Run: headless pygame with SDL's dummy video driver; simulated clock (each Clock.tick advances the game by its frame time, no real sleeping); random seed 0; keys injected as events and as key.get_pressed() state; no mouse input.
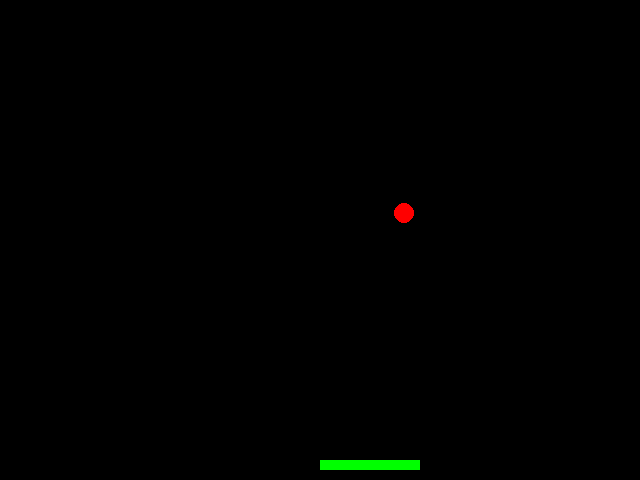
Frame 1 of 3 · flips 1–60 · no input
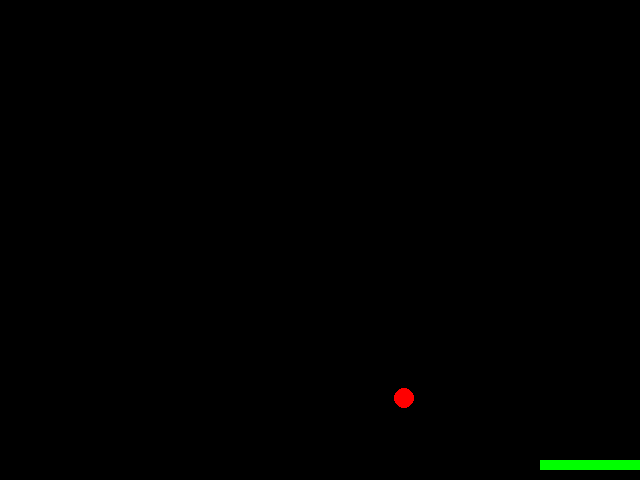
Frame 2 of 3 · flips 61–180 · tapped SPACE, RETURN · held RIGHT (→), D
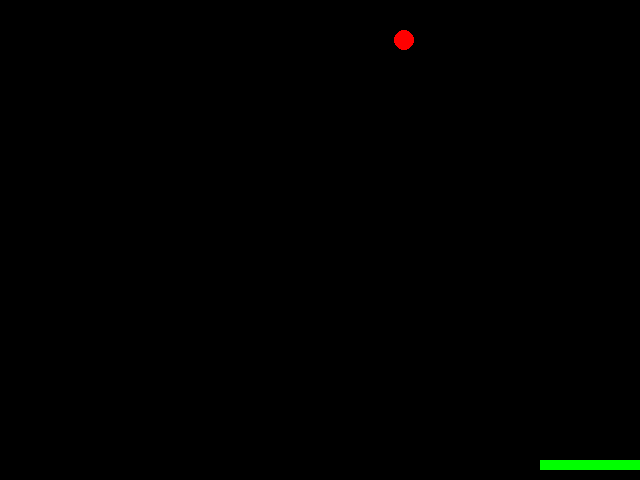
Frame 3 of 3 · flips 181–300 · held DOWN (↓), S

The pygame program that drew these frames:

import pygame
import sys
from random import randint
from pygame.sprite import Sprite
from pygame.sprite import Group
from pygame import time


class Ball(Sprite):
    def __init__(self, screen):
        super().__init__()
        self.screen = screen
        self.pos = [randint(10, 620), randint(10, 460)]
        self.radius = 10
        self.speed = 5
        self.rect = pygame.Rect(self.pos[0], self.pos[1], self.radius, self.radius)
        self.loss = 3

    def draw(self):
        pygame.draw.circle(screen, (255, 0, 0), self.pos, self.radius)

    def update(self):
        if self.pos[1] > 470:
            self.pos[1] = 0
            self.loss -= 1
        elif self.speed < 0 and self.pos[1] < 10:
            self.speed = abs(self.speed)
        else:
            self.pos[1] += self.speed
            self.rect = pygame.Rect(self.pos[0], self.pos[1], self.radius, self.radius)


class Paddle(Sprite):
    def __init__(self, screen, direction):
        super().__init__()
        self.screen = screen
        self.pos = [320, 460]
        self.x = self.pos[0]
        self.rect = pygame.Rect(self.pos[0], self.pos[1], 100, 10)
        self.direction = direction

    def draw(self):
        pygame.draw.rect(screen, (0, 255, 0), self.rect)

    def update(self):
        if self.direction:
            if self.direction == "Left" and self.x > 0:
                self.x -= 5
                self.pos[0] = self.x
            elif self.direction == "Right" and self.rect.right < 640:
                self.x += 5
                self.pos[0] = self.x
        self.rect = pygame.Rect(self.pos[0], self.pos[1], 100, 10)


def is_collsion(ball, paddle):
    if ball.rect.colliderect(paddle.rect):
        ball.speed = -ball.speed
        return True


def isloss(ball):
    if ball.rect.bottom > 470:
        return True


def check_gameactive(ball):
    global game_active
    if ball.loss == 0:
        game_active = False
        return False
    elif ball.loss > 0:
        game_active = True
        return True


# 游戏主循环
SCREEN_SIZE = (640, 480)
pygame.init()
screen = pygame.display.set_mode(SCREEN_SIZE, 0, depth=32)
pygame.display.set_caption("13-5抓球")
clock = time.Clock()
direction = False
game_active = True

ball = Ball(screen)
ballsprint = pygame.sprite.Group()

paddle = Paddle(screen, direction)
# print("\n",paddle.pos)


while True:
    for event in pygame.event.get():
        if event.type == pygame.QUIT:
            pygame.quit()
            sys.exit()
        if event.type == pygame.KEYDOWN:
            if event.key == pygame.K_LEFT:
                paddle.direction = "Left"
            if event.key == pygame.K_RIGHT:
                paddle.direction = "Right"
        if event.type == pygame.KEYUP:
            if event.key == pygame.K_LEFT:
                paddle.direction = False
            if event.key == pygame.K_RIGHT:
                paddle.direction = False
            # if event.key == pygame.K_SPACE:
            #     ballsprint.add(Ball(screen))
    if game_active:

        screen.fill((0, 0, 0))
        ball.draw()
        paddle.update()
        paddle.draw()
        ball.update()
        is_collsion(ball, paddle)
        # print("\n",paddle.pos)
        if isloss(ball):
            game_active = check_gameactive(ball)
        clock.tick(60)
        pygame.display.update()

        print("ball.loss: {}".format(ball.loss))
        print("game_active: {}".format(game_active))
